The GitHub repository esquiveloilime/CB_frutas contains a labelled image folder "datasetv4" with 6 categories: limon, mango, melon, pepino, pina, platano. Examples follow, each with its label.

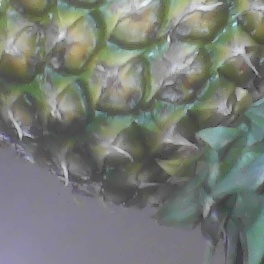
Label: pina

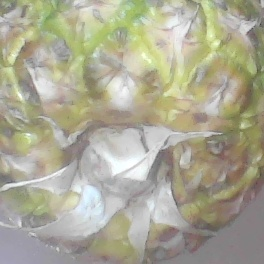
Label: pina

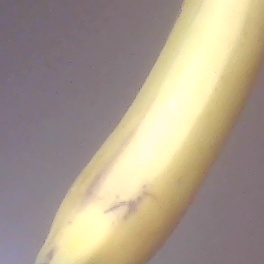
Label: platano

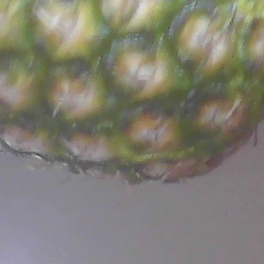
Label: pina

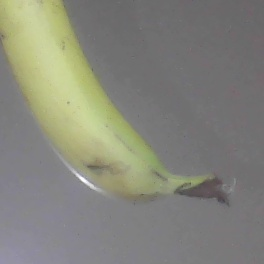
Label: platano

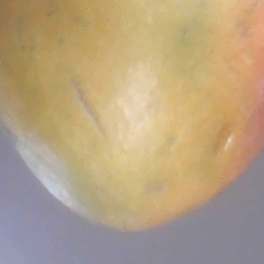
Label: mango
